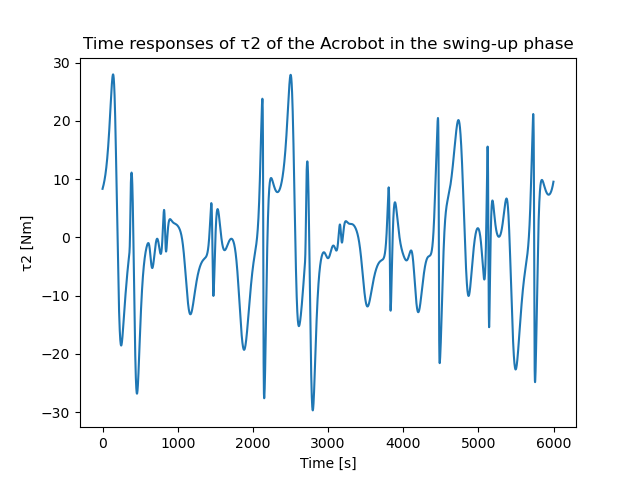

Values plotted in this chart, from the file beside it:
X; Y
0; 8.347
1; 8.393
2; 8.44
3; 8.487
4; 8.535
5; 8.584
6; 8.633
7; 8.683
8; 8.734
9; 8.786
10; 8.838
11; 8.892
12; 8.946
13; 9.001
14; 9.057
15; 9.115
16; 9.173
17; 9.233
18; 9.293
19; 9.355
20; 9.418
21; 9.482
22; 9.548
23; 9.615
24; 9.683
25; 9.752
26; 9.823
27; 9.895
28; 9.969
29; 10.04
30; 10.12
31; 10.2
32; 10.28
33; 10.36
34; 10.44
35; 10.53
36; 10.61
37; 10.7
38; 10.79
39; 10.88
40; 10.98
41; 11.07
42; 11.17
43; 11.27
44; 11.37
45; 11.47
46; 11.58
47; 11.68
48; 11.79
49; 11.9
50; 12.02
51; 12.13
52; 12.25
53; 12.37
54; 12.49
55; 12.62
56; 12.74
57; 12.87
58; 13
59; 13.14
... 5,940 more rows
